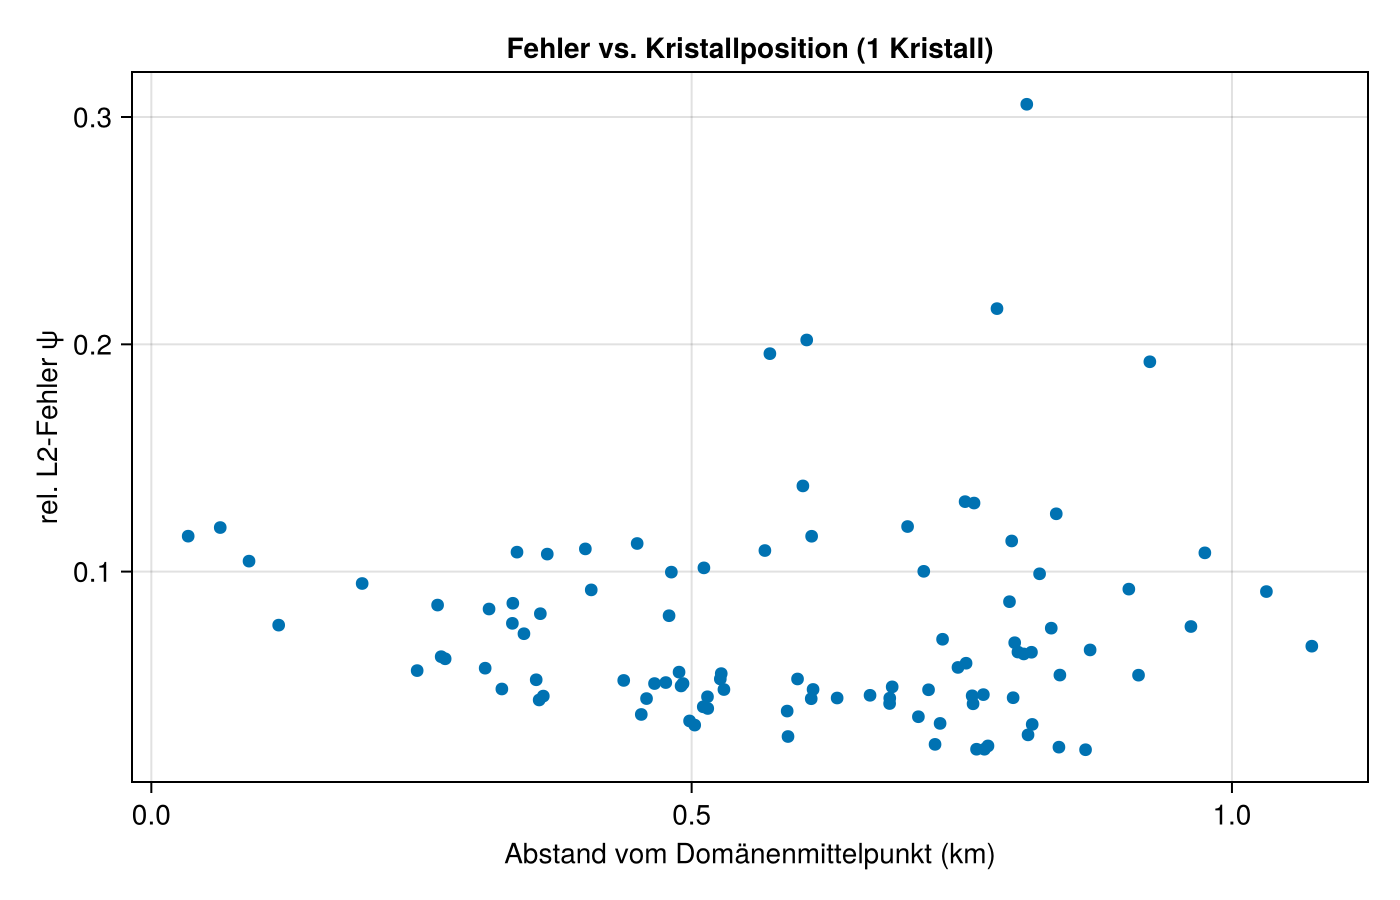

Data behind this chart, as committed beside it:
sample_idx, n_crystals, cx, cz, x_center, z_center, dist_center, mse_psi, relL2_psi
1, 1, 1.969584e-01, -3.562657e-01, 0.000000e+00, 0.000000e+00, 4.070846e-01, 4.228198e-25, 9.194954e-02
2, 1, 7.593387e-01, -8.097596e-02, 0.000000e+00, 0.000000e+00, 7.636441e-01, 1.656630e-25, 2.184528e-02
3, 1, 5.484340e-01, -2.152903e-01, 0.000000e+00, 0.000000e+00, 5.891772e-01, 1.505744e-25, 2.744007e-02
4, 1, -4.345449e-01, -7.933626e-01, 0.000000e+00, 0.000000e+00, 9.045737e-01, 9.693368e-26, 9.228869e-02
5, 1, -6.292050e-01, 5.990118e-01, 0.000000e+00, 0.000000e+00, 8.687428e-01, 4.006780e-25, 6.553254e-02
6, 1, 2.863411e-01, 1.524194e-01, 0.000000e+00, 0.000000e+00, 3.243807e-01, 2.054469e-25, 4.834805e-02
7, 1, -3.538986e-01, -3.365137e-01, 0.000000e+00, 0.000000e+00, 4.883499e-01, 2.849989e-25, 5.577123e-02
8, 1, -3.347555e-02, -6.055591e-01, 0.000000e+00, 0.000000e+00, 6.064837e-01, 7.477494e-25, 2.019043e-01
9, 1, 6.392987e-01, -6.525809e-01, 0.000000e+00, 0.000000e+00, 9.135451e-01, 2.125063e-25, 5.442651e-02
10, 1, -4.403245e-02, -5.707090e-01, 0.000000e+00, 0.000000e+00, 5.724051e-01, 8.071059e-25, 1.958871e-01
11, 1, -7.098318e-01, -1.720743e-03, 0.000000e+00, 0.000000e+00, 7.098339e-01, 4.224135e-25, 3.614842e-02
12, 1, 1.631837e-01, 3.037602e-01, 0.000000e+00, 0.000000e+00, 3.448176e-01, 2.525767e-25, 7.266318e-02
13, 1, 7.610500e-01, -3.552492e-01, 0.000000e+00, 0.000000e+00, 8.398804e-01, 1.320650e-25, 2.275604e-02
14, 1, -3.179174e-01, -7.580147e-01, 0.000000e+00, 0.000000e+00, 8.219841e-01, 1.284724e-25, 9.903317e-02
15, 1, -6.700605e-01, 3.792743e-01, 0.000000e+00, 0.000000e+00, 7.699546e-01, 4.337808e-25, 4.587106e-02
16, 1, -2.494221e-01, -1.822831e-01, 0.000000e+00, 0.000000e+00, 3.089312e-01, 2.453444e-25, 5.750370e-02
17, 1, -4.524307e-01, -1.482110e-01, 0.000000e+00, 0.000000e+00, 4.760883e-01, 4.189861e-25, 5.117689e-02
18, 1, 8.834858e-02, -6.046157e-01, 0.000000e+00, 0.000000e+00, 6.110365e-01, 2.625689e-25, 1.155516e-01
19, 1, -4.175291e-01, 6.779047e-01, 0.000000e+00, 0.000000e+00, 7.961691e-01, 4.504907e-25, 1.134720e-01
20, 1, 7.977672e-01, 3.331198e-01, 0.000000e+00, 0.000000e+00, 8.645238e-01, 1.310427e-25, 2.162678e-02
21, 1, 5.136175e-02, -6.007557e-01, 0.000000e+00, 0.000000e+00, 6.029473e-01, 3.618417e-25, 1.376943e-01
22, 1, 7.248783e-01, -2.298418e-02, 0.000000e+00, 0.000000e+00, 7.252426e-01, 1.907040e-25, 2.398581e-02
23, 1, 2.093732e-01, -4.309356e-01, 0.000000e+00, 0.000000e+00, 4.791061e-01, 2.966558e-25, 8.058904e-02
24, 1, 3.808953e-01, -6.968234e-01, 0.000000e+00, 0.000000e+00, 7.941310e-01, 2.055102e-25, 8.676134e-02
25, 1, 3.393029e-01, -3.538298e-01, 0.000000e+00, 0.000000e+00, 4.902265e-01, 2.083153e-25, 4.968453e-02
26, 1, 6.495466e-01, 7.096457e-01, 0.000000e+00, 0.000000e+00, 9.620332e-01, 2.906692e-25, 7.583481e-02
27, 1, 4.041471e-01, -3.123016e-01, 0.000000e+00, 0.000000e+00, 5.107515e-01, 1.864821e-25, 4.051782e-02
28, 1, -7.170176e-01, 7.420711e-01, 0.000000e+00, 0.000000e+00, 1.031884e+00, 3.530192e-25, 9.121138e-02
29, 1, -6.480783e-01, -2.166502e-01, 0.000000e+00, 0.000000e+00, 6.833322e-01, 5.026573e-25, 4.431193e-02
30, 1, 4.732394e-01, 7.936368e-01, 0.000000e+00, 0.000000e+00, 9.240210e-01, 4.823107e-25, 1.923202e-01
31, 1, -4.792357e-01, -2.260647e-01, 0.000000e+00, 0.000000e+00, 5.298793e-01, 3.735198e-25, 4.811157e-02
32, 1, 1.913287e-01, -3.818949e-02, 0.000000e+00, 0.000000e+00, 1.951028e-01, 5.658245e-25, 9.476038e-02
33, 1, 5.669856e-01, 6.208203e-01, 0.000000e+00, 0.000000e+00, 8.407678e-01, 2.159314e-25, 5.447081e-02
34, 1, -3.394081e-01, -1.079480e-01, 0.000000e+00, 0.000000e+00, 3.561609e-01, 3.025101e-25, 5.240833e-02
35, 1, 1.514871e-01, 7.958369e-01, 0.000000e+00, 0.000000e+00, 8.101263e-01, 4.740490e-25, 3.056110e-01
36, 1, -1.630537e-01, -2.129659e-01, 0.000000e+00, 0.000000e+00, 2.682182e-01, 2.036437e-25, 6.256597e-02
37, 1, -7.393620e-01, 1.740793e-01, 0.000000e+00, 0.000000e+00, 7.595787e-01, 6.503004e-25, 4.535598e-02
38, 1, -6.060599e-01, 3.872778e-01, 0.000000e+00, 0.000000e+00, 7.192306e-01, 4.074545e-25, 4.800642e-02
39, 1, 6.380983e-02, -3.965448e-01, 0.000000e+00, 0.000000e+00, 4.016460e-01, 3.913334e-25, 1.099860e-01
40, 1, 6.110357e-01, 7.596784e-01, 0.000000e+00, 0.000000e+00, 9.749235e-01, 3.393445e-25, 1.082473e-01
41, 1, -3.404734e-01, 3.176464e-01, 0.000000e+00, 0.000000e+00, 4.656408e-01, 2.327790e-25, 5.073978e-02
42, 1, 4.488685e-01, -2.158883e-01, 0.000000e+00, 0.000000e+00, 4.980871e-01, 1.752368e-25, 3.429577e-02
43, 1, 6.975007e-02, 3.311280e-01, 0.000000e+00, 0.000000e+00, 3.383945e-01, 4.215535e-25, 1.085559e-01
44, 1, 3.121466e-01, 1.771116e-01, 0.000000e+00, 0.000000e+00, 3.588928e-01, 1.804764e-25, 4.351655e-02
45, 1, -8.069651e-02, -3.242204e-01, 0.000000e+00, 0.000000e+00, 3.341119e-01, 2.211519e-25, 7.723342e-02
46, 1, 1.376842e-01, 3.326218e-01, 0.000000e+00, 0.000000e+00, 3.599920e-01, 2.830947e-25, 8.147792e-02
47, 1, -3.369575e-01, -4.940252e-01, 0.000000e+00, 0.000000e+00, 5.979977e-01, 1.691447e-25, 5.275600e-02
48, 1, 3.564142e-02, 8.309048e-02, 0.000000e+00, 0.000000e+00, 9.041205e-02, 4.378318e-25, 1.046014e-01
49, 1, 3.770975e-01, -7.477044e-01, 0.000000e+00, 0.000000e+00, 8.374153e-01, 2.745835e-25, 1.254306e-01
50, 1, -4.419590e-01, -2.861882e-01, 0.000000e+00, 0.000000e+00, 5.265277e-01, 3.736694e-25, 5.277011e-02
51, 1, 7.729975e-01, 4.367681e-02, 0.000000e+00, 0.000000e+00, 7.742305e-01, 1.946629e-25, 2.330579e-02
52, 1, -6.625893e-01, -1.665835e-01, 0.000000e+00, 0.000000e+00, 6.832090e-01, 4.840409e-25, 4.195608e-02
53, 1, -5.005898e-01, 1.195432e-01, 0.000000e+00, 0.000000e+00, 5.146656e-01, 3.800418e-25, 4.492578e-02
54, 1, 6.962961e-01, -4.163789e-01, 0.000000e+00, 0.000000e+00, 8.112950e-01, 1.575429e-25, 2.816170e-02
55, 1, -1.566026e-01, 4.867852e-01, 0.000000e+00, 0.000000e+00, 5.113552e-01, 3.495663e-25, 1.016368e-01
56, 1, -7.990494e-01, 7.174840e-01, 0.000000e+00, 0.000000e+00, 1.073901e+00, 2.476912e-25, 6.718293e-02
57, 1, -6.546185e-01, 1.175357e-01, 0.000000e+00, 0.000000e+00, 6.650865e-01, 5.821433e-25, 4.557312e-02
58, 1, -8.431457e-02, -8.234178e-02, 0.000000e+00, 0.000000e+00, 1.178521e-01, 2.556013e-25, 7.644401e-02
59, 1, 4.109524e-01, -1.915294e-01, 0.000000e+00, 0.000000e+00, 4.533932e-01, 1.860729e-25, 3.714293e-02
60, 1, -3.756011e-01, 2.236510e-01, 0.000000e+00, 0.000000e+00, 4.371452e-01, 3.132573e-25, 5.211374e-02
... 40 more rows
